pico-8 play session: no input (idle)

[t = 2 s] idle ~2s (no d-pad/buttons)
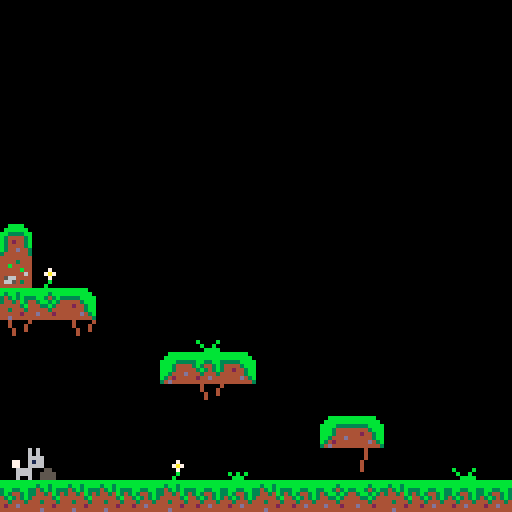

pico-8 cartridge
version 33
__lua__
-- main

-- abbreviations
-- pl = player
-- sp = sprite index
-- flp = flip
demo_mode = false
display_cw = true
use_eng = false
new_game_plus = false
new_game_plus_option = false

function add_new_game_plus_option()
	new_game_plus_option = true
	
	local t = "play new game+"
	if new_game_plus then
		t = "play normal game"
	end

	menuitem(2, t, function()
		new_game_plus = not new_game_plus
		add_new_game_plus_option()
		
		if new_game_plus then
			_init()
		end
		
		return false
	end)
end

function add_lang()
	local t = "english please!"
	if use_eng then
		t = "svenska tack!"
	end
	menuitem(1, t, function()
		use_eng = not use_eng
		add_lang()
		return false
	end)
end

function _init()
	add_lang()
	if new_game_plus_option then
		add_new_game_plus_option()
	end
	dbg = ""
	scn = 0
	bkg_blue = 12
	title_index = nil
	_lastt = time()
	p_car = 0
	music_index = nil
	lvl_init()
	make_darker(12)
end

function make_darker(i)
	pal(i, i+128,1)
end

function msc_sad()
	play_music(16)
end

function msc_none()
	play_music(-1)
end

function msc_happy()
	play_music(0)
end

function rand_music()
	local m = flr(rnd(3))
	if m == 0 then
		msc_none()
	elseif m == 1 then
		msc_happy()
	else
		msc_sad()
	end
end

function update_story()
	if demo_mode then
		return
	end
	
	if scn == 3 then
		if pl.x > 215 then
			msc_happy()
			-- change text!
			scn = 4
			bkg_color = bkg_blue
		end
	elseif scn == 4 then
		bkg_color = bkg_blue
		if pl.x > 990 then
			popup = 1
			scn = 5
		end
	elseif scn == 5 then
		bkg_color = bkg_blue
		if pl.x < 160 then
			title_index = 42
			scn = 6
			add_new_game_plus_option()
		end
	end
end

function fall_outside()
	if demo_mode == false then
		if scn == 0 or scn == 1 or scn == 2 then
			if scn == 0 then
				msc_sad()
				title_index = 1
			end
			scn += 1
		end
	end
	lvl()
end

function can_jump()
	if demo_mode then
		return true
	end
	return scn > 2
end

function lvl_init()
	bkg_color = 1
	bkg_par = true
	if demo_mode then
		har_text =
		{
			2,
			3
		}
		rand_music()
		clear_upper()
		clear_right()
	else
		har_text = {}
		if scn == 0 then
			bkg_par = false
			msc_none()
			bkg_color = 0
			clear_upper()
			clear_right()
		elseif scn == 1 then
			msc_sad()
			har_text =
			{
				4,
				5
			}
			clear_upper()
			clear_right()
		elseif scn == 2 then
			msc_sad()
			har_text =
			{
				6,
				7
			}
			clear_upper()
			clear_right()
		elseif scn == 3 then
			msc_sad()
			har_text =
			{
				8,
				9
			}
			clear_upper()
		elseif scn == 4 then
			msc_happy()
			bkg_color = bkg_blue
			har_text =
			{
				10,
				11,
				12
			}
		end
	end
	
	local px = 4
	if scn == 5 then
		px = 970
	end
	
	pl = {
		sp=1,
		x=px,
		y=110,
		w=6,
		h=8,
		flp=false,
		dx=0,
		dy=0,
		max_dx=2,
		max_dy=3,
		jump=3,
		anim=0, --time
		animi=0, -- index in frame
		
		srun=false,
		sjump=false,
		sfall=false,
		sslid=false,
		sland=false
	}
	cam = {
		-- camera on player
		x=0,
		-- camera left
		cx=0,
		-- half hor space
		w=10,
		-- left + right in pixels
		-- 8 pixels per tile
		l=8 * 0,
		r=8 * 127
	}
	gravity=0.3
	blink = 0
	blinkt = 0
	popup = nil
	
	
	ground_fric=0.85
	ground_acc =0.5
	air_fric=0.99
	air_acc =0.15
	
	setup_carrots()
	setup_harar()
end

function clear_upper()
	for y=0,5
	do
		for x=0,127
		do
			mset(x, y, 0)
		end
	end
end

function clear_right()
	for y=0,16
	do
		for x=26,127
		do
			mset(x, y, 0)
		end
	end
end

function lvl()
	reload()
	lvl_init()
end

function play_music(m)
	if m != music_index then
		music(m)
	end
	music_index = m
end

function sfx_car()
	sfx(19)
end

function sfx_jmp()
	sfx(18)
end

function sfx_fall()
	sfx(17)
end

-->8
-- update and draw

function _update()
	local t=time()
	dt=t - _lastt
	_lastt=t
	
	text_anim += dt*0.9
	if text_anim > 1 then
		text_anim -= 1
	end
	
	blinkt += dt
	if blinkt>0.3 then
		blinkt -= 0.3
		blink = (blink + 1)%10
	end
	
	if display_cw then
		if btnp(❎) then
			display_cw = false
		end
	end
	
	if title_index != nil then
		camera(0,0)
		if btnp(❎) then
			if title_index == 42 then
				_init()
			else
				title_index = nil
			end
		end
		return
	end
	
	if popup == nil then
		player_update()
		player_animate()
		pickup_carrots()
		update_harar()
		update_camera()
		update_story()
	else
		if btnp(🅾️) then
			popup = nil
		end
	end
end
	

function update_camera()
	-- camera logic
	local cx = pl.x
	cx = mid(cx-cam.w, cam.x, cx+cam.w)
	cam.x = cx
	
	-- set camera using cx var
	cx = cx - 64+pl.w/2
	cx = mid(cam.l, cx, cam.r-120)
	camera(cx, 0)
	cam.cx = cx
end

function bkg(t, spd)
	local x = (cam.cx - cam.l)*spd
	x = flr(x)%128
	local xx = cam.cx-x
	map(t, 48, xx, 0)
	map(t, 48, xx+128, 0)
end

end_jump = 0

function _draw()
	if display_cw then
		cls(0)
		sweprint(13, 10, 40, 7)
		sweprint(14, 10, 50, 7)
		
		if blink % 2 == 0 then
			print("❎", 60, 110, 14)
		end
		return
	end
	if title_index != nil then
		cls(0)
		if title_index == 42 then
			sweprint(15, 20, 25, 7)
			sweprint(16, 20, 40, 7)
			sweprint(17, 70, 40, 10, true)
			
			end_jump += dt * 0.75
			if end_jump > 1 then
				end_jump -= 1
			end
			spr(3, 12, 50 + sin(end_jump) * 10)
			spr(3, 110, 50 + cos(end_jump) * 10, 1, 1, true)
			
			for i=0, 3 do
				if not new_game_plus then
					spr(17, 35+i*16, 57)
				else
					print("★", 35+i*16, 57, 10)
				end
			end
		else
			sweprint(18, 20, 40, 7)
		end
		

		sweprint(19, 15, 70, 7)
		
		sweprint(20, 10, 80, 7)
		
		if blink % 2 == 0 then
			print("❎", 60, 110, 14)
		end
		return
	end
	
	cls(bkg_color)
	if bkg_par then
		bkg(0, 0.15)
		bkg(32, 0.3)
	end
	map(0, 0)
	local o=0
	if pl.srun and pl.animi%4==3 then
		o=-1
	end
	draw_carrots()
	draw_harar()
	spr(pl.sp, pl.x-(8-pl.w)/2, pl.y+o,1,1,pl.flp)
	
	local cax = 0
	
	if new_game_plus then
		print("★", 2+cam.cx, 2, 10)
		cax = 7
	end
	
	if p_car > 0 then
		spr(17, 2+cam.cx+cax, 0)
		print(p_car, 2+8+cam.cx+cax, 2, 7)
	end
	
	if popup != nil then
		print_popup()
	end
	
	print(dbg, 2+cam.cx, 8, 7)
end

function print_popup()
	local l = flr(cam.cx)
	local b =8
	local t =b
	local r = l+127-b
	local bt =t+32
	rectfill(l+b, t, r, bt-1, 0)
	spr(11, l+b, t)
	spr(13, r-7, t)
	spr(43, l+b, bt-8)
	spr(45, r-7, bt-8)
	
	for i=1, 2 do
		spr(27, l+b, t+i*8)
		spr(29, l+127-b-7, t+i*8)
	end
	for i=1, 12 do
		spr(12, l+b+i*8,t)
		spr(44, l+b+i*8,bt-8)
	end
	
	local py = 22
	if hasn(get_text(popup)) then
		py -= 4
	end
	sweprint(popup, l+16, py, 7)
	
	if blink % 2 == 0 then
		print("🅾️", r-12, bt-10, 14)
	end
end

function hasn(text)
	for i=0, #text-1 do
		local c = sub(text, i+1, i+1)
		if c=="\n" then
			return true
		end
	end
	return false
end

text_anim = 0

function sweprint(texti, ax, y, cc, animate)
	local ox = ax
	local x = ax
	local text = get_text(texti)

	for i=0, #text-1 do
		local c = sub(text, i+1, i+1)
		local d = 0
		local step = true
		local dy = 0
		if animate then
			dy = cos(text_anim+0.15*i)*1.5-0.5
		end
		if c=="…" then
			print("a", x, y+dy, cc)
			d = 1
		elseif c=="∧" then
			print("a", x, y+dy, cc)
			d = 2
		elseif c=="░" then
			print("o", x, y+dy, cc)
			d = 2
		elseif c=="\n" then
			x = ox
			y += 8
			step = false
		else
			print(c, x, y+dy, cc)
		end
		
		if d==1 then
			print(".", x, y-6+dy, cc)
		elseif d==2 then
			print(".", x-1, y-6+dy, cc)
			print(".", x+1, y-6+dy, cc)
		end
		
		if step then
			x += 4
		end
	end
end
-->8
-- languages

lang_swe =
{
	"nu kan jag ge mor░tter\ntill mina harv∧nner!",
	"hej kodsnack!\nh░r …lar h∧rska!",
	"spelsylt e najs",
	"hoppet har ░vergett oss",
	"inte du ocks…\n:(",
	"varf░r forts∧tta leva\nutan hopp?",
	"inga mor░tter, inget hopp\ninget hopp, inget liv",
	"vi borde hoppa mer!",
	"fungerar ❎  f░r dig?",
	"kan du hitta\nmor░terna?",
	"hittar du mor░tter\nblir allt bra!",
	"hej kompis ♥\njag tror p… dig!",
	"varning: inneh…ller",
	"referenser till sj∧lvmord",
	"tack f░r att du spelat",
	"hararna fr…n",
	"hoppsl░sa",
	"hararna fr…n hoppl░sa",
	"av gustav \"madeso\" jansson",
	"med musik av stefan forsberg"
}

lang_eng =
{
	"now i can give carrots\nto my friends!",
	"hej kodsnack!\nh░r …lar h∧rska!",
	"spelsylt e najs",
	"hope has left us",
	"please don't...\n:(",
	"why live if you\ncan't jump??",
	"no carrots no hope\nno hope not life",
	"we should jump more!",
	"is your ❎  working?",
	"can you find carrots?",
	"if you find carrots\nall is good!",
	"hello friend ♥\ngood luck!",
	"content warning!!!",
	"contains suicide",
	"thanks for playing",
	"  hares from",
	"happyland",
	"hares from city of no hope",
	"by gustav \"madeso\" jansson",
	"with music by stefan forsberg"
}

function get_text(id)
	if use_eng then
		return lang_eng[id]
	else
		return lang_swe[id]
	end
end
-->8
-- player

function player_update()
	if pl.y > 130 then
		fall_outside()
		sfx_fall()
		return
	end
	local fric=ground_fric
	local acc =ground_acc
	if pl.sjump or pl.sfall then
		fric=air_fric
		acc=air_acc
	end
	pl.dy += gravity
	pl.dx *= fric
	
	if btn(⬅️) then
	 pl.dx -= acc
	 pl.srun = true
	 pl.flp = true
	end
	if btn(➡️) then
	 pl.dx += acc
	 pl.srun = true
	 pl.flp = false
	end
	
	-- handle sliding(move no inp)
	if pl.srun
	and not btn(⬅️)
	and not btn(➡️)
	and not pl.sfall
	and not pl.sjump then
		pl.srun = false
		pl.sslid = true
	end
	
	-- jumping x
	local button_down = btn(❎)
	if new_game_plus then
		button_down = true
	end
	if button_down and can_jump() and
	pl.sland then
		pl.dy = -pl.jump
		pl.sland = false
		sfx_jmp()
	end
	
	-- vertical collision
	if pl.dy > 0 then
		pl.sfall = true
		pl.sland = false
		pl.sjump = false
		pl.dy = lim(pl.dy, pl.max_dy)
		if map_col(pl, 2, 0) then
			pl.sland = true
			pl.sfall = false
			pl.dy=0
			pl.y -= ((pl.y+pl.h+1)%8)-1
		end
	elseif pl.dy < 0 then
		pl.sjump = true
		if map_col(pl, 8, 1) then
			pl.dy = 0
		end
	end
	
	-- horizontal collision
	if pl.dx < 0 then
		if map_col(pl, 4, 1) then
			pl.dx = 0
		end
	elseif pl.dx > 0 then
		if map_col(pl, 6, 1) then
			pl.dx = 0
		end
	end
	
	-- stop sliding
	if pl.sslid then
		if abs(pl.dx)<.2
		or pl.srun then
			pl.dx=0
			pl.sslid = false
		end
	end
	
	pl.dx = lim(pl.dx, pl.max_dx)
	
	pl.x += pl.dx
	pl.y += pl.dy
	
	pl.x = mid(cam.l, pl.x, cam.r)
end

function player_animate()
	if pl.sjump then
		pl.sp = 3
		pl.anim = 0
	elseif pl.sfall then
		pl.sp = 3
		pl.anim = 0
	elseif pl.sslid then
		pl.sp = 5
		pl.anim = 0
	elseif pl.srun then
		anim(pl, {1, 3, 1, 4}, .1)
	else
		anim(pl, {1, 2}, .5)
	end
end


-- flag 0: stand on
-- flag 1: unable to jump thru

-- object to collide with
--  needs x,y,w,h
-- aim movement dir, numpad val
-- flag to check for
function map_col(o,aim,f)
	local x=o.x local y=o.y
	local w=o.w local h=o.h

	-- x1y1 top left
	-- x2y2 bottom right	
	local x1=0 local y1=0
	local x2=0 local y2=0
	
	if aim==4 then
		x1=x-1   y1=y
		x2=x     y2=y+h-1
	elseif aim==6 then
		x1=x+w y1=y
		x2=x+w+1   y2=y+h-1
	elseif aim==8 then
		x1=x+2   y1=y-1
		x2=x+w-3 y2=y
	elseif aim==2 then
		x1=x+1   y1=y+h
		x2=x+w-2 y2=y+h
	end
	
	-- convert pix to tile
	x1/=8 y1/=8
	x2/=8 y2/=8
	
	-- fget - get flag of tile
	-- mget - get map tile
	if fget(mget(x1,y1), f)
	or fget(mget(x1,y2), f)
	or fget(mget(x2,y1), f)
	or fget(mget(x2,y2), f) then
		return true
	else
		return false
	end
	
end

-->8
-- utils

function anim(o, fr, step)		
		o.anim -= dt
		if o.anim < 0 then
			o.anim += step
			o.animi += 1
		end
		o.animi %= #fr
		o.sp = fr[o.animi+1]
end

function lim(n, l)
	return mid(-l, n, l)
end

function int(n)
	return flr(n)
end
-->8
-- carrots


function setup_carrots()
	crts={}
	for y=0,16
	do
		for x=0,127
		do
			local s
			s = mget(x,y)
			if s == 17 then
				local c
				mset(x, y, 0)
				c = add(crts, {})
				c.x = x*8
				c.y = y*8
				c.an = rnd()
			end
		end
	end
end

function draw_car(c)
	spr(17, c.x, c.y+sin(car_tim+c.an)*2)
end

function draw_carrots()
	for i=1,#crts
	do
 	draw_car(crts[i])
	end
end

car_tim = 0
function pickup_carrots()
	local r=nil
	local c
	car_tim += dt*0.75
	if car_tim > 1 then
		car_tim -= 1
	end
	for i=1,#crts
	do
		local dx, dy
 	c=crts[i]
 	dx = abs(c.x+4 - pl.x)
 	dy = abs(c.y - pl.y)
 	if (dx+dy) < 8 then
 		r = i
 	end
	end
	
	if r != nil then
		deli(crts, r)
		p_car += 1
		sfx_car()
	end
end
-->8
--harar


function setup_harar()
	har={}
	local index = 1
	for x=0,127
	do
		for y=0,16
		do
			local s
			s = mget(x,y)
			if s == 1 then
				local c
				mset(x, y, 0)
				local t = har_text[index]
				if t != nil then
					c = add(har, {})
					c.x = x*8
					c.y = y*8
					c.sp = 1
					c.plclose=false
					c.text = t
					c.anim=rnd(1) --time
					c.animi=0 -- index in frame
				end
				index += 1
			end
		end
	end
end

function draw_harar()
	for i=1,#har
	do
		local c = har[i]
		local flp = c.x - pl.x > 0
		spr(c.sp, c.x, c.y, 1,1, flp)
		if popup == nil then
			if c.plclose then
				if blink % 2 == 0 then
					print("🅾️", c.x, c.y-7, 14)
				end
			end
		end
	end
end

function update_harar()
	local mdis = 1000
	local closest = nil
	for i=1,#har
	do
		local dx, dy
 	c=har[i]
 	dx = abs(c.x+4 - pl.x)
 	dy = abs(c.y - pl.y)
 	anim(c, {1, 2}, 0.5)
 	c.plclose = false
 	local dis = dx+dy
 	if dis < mdis then
 		mdis = dis
 		closest = i
 	end
	end
	
	if closest != nil then
		local c = har[closest]
		if mdis < 32 then
			c.plclose = true
			
			if btnp(🅾️) then
		 	popup = c.text
		 end
		end
	end
end
__gfx__
00000000000060600000000000060600000606000000000000000000000000000000000000000000000000000707070707070707070707070000000000000000
00000000000060600000606000006060000060600000606000000000000000000000000000000000000000007070707070707070707070700000000000000000
00700700000066660000606000006666000066660000606000000000000000000000000000000000000000000707070707070707070707070000000000000000
00077000770061667700666600006166770061667700666600000000000000000000000000000000000000007070000000000000000000700000000000000000
00077000770066667700616677006666770066667700616600000000000000000000000000000000000000000700000000000000000007070000000000000000
00700700066660000666666677666000066660000666666600000000000000000000000000000000000000007070000000000000000000700000000000000000
00000000066660000666600006666000066660000666600000000000000000000000000000000000000000000700000000000000000007070000000000000000
00000000060060000600600060000600006600000060060000000000000000000000000000000000000000007070000000000000000000700000000000000000
00000000000000000000000000000000000000000000000000000000000000000000000000000000000000000700000000000000000007070000000000000000
00000000000303000000000000000000000000000000000000000000000000000000000000000000000000007070000000000000000000700000000000000000
00000000000030000000000000000000000000000000000000000000000000000000000000000000000000000700000000000000000007070000000000000000
00000000000999000000000000000000000000000000000000000000000000000000000000000000000000007070000000000000000000700000000000000000
00000000000999000000000000000000000000000000000000000000000000000000000000000000000000000700000000000000000007070000000000000000
00000000000999000000000000000000000000000000000000000000000000000000000000000000000000007070000000000000000000700000000000000000
00000000000090000000000000000000000000000000000000000000000000000000000000000000000000000700000000000000000007070000000000000000
00000000000000000000000000000000000000000000000000000000000000000000000000000000000000007070000000000000000000700000000000000000
00000000000000000000000000000000000000000000000000000000000000000000000000000000000000000700000000000000000007070000000000000000
00000000000000000000000000000000000000000000000000000000000000000000000000000000000000007070000000000000000000700000000000000000
00000000000000000000000000000000000000000000000000000000000000000000000000000000000000000700000000000000000007070000000000000000
00000000000000000000000000000000000000000000000000000000000000000000000000000000000000007070000000000000000000700000000000000000
00000000000000000000000000000000000000000000000000000000000000000000000000000000000000000700000000000000000007070000000000000000
00000000000000000000000000000000000000000000000000000000000000000000000000000000000000007070707070707070707070700000000000000000
00000000000000000000000000000000000000000000000000000000000000000000000000000000000000000707070707070707070707070000000000000000
00000000000000000000000000000000000000000000000000000000000000000000000000000000000000007070707070707070707070700000000000000000
00000000000000000000000000000000000000000000000000000000000000000000000000000000000000000000000000000000000000000000000000000000
00000000000000000000000000000000000000000000000000000000000000000000000000000000000000000000000000000000000000000000000000000000
00000000000000000000000000000000000000000000000000000000000000000000000000000000000000000000000000000000000000000000000000000000
00000000000000000000000000000000000000000000000000000000000000000000000000000000000000000000000000000000000000000000000000000000
00000000000000000000000000000000000000000000000000000000000000000000000000000000000000000000000000000000000000000000000000000000
00000000000000000000000000000000000000000000000000000000000000000000000000000000000000000000000000000000000000000000000000000000
00000000000000000000000000000000000000000000000000000000000000000000000000000000000000000000000000000000000000000000000000000000
00000000000000000000000000000000000000000000000000000000000000000000000000000000000000000000000000000000000000000000000000000000
bbbbbbbbbbbbbbbbbbbbbbbbbbbbbbbb0000000000bbbbbbbbbbbb000000000000bbbb0000000000000000000000000000000000000000000000000000000000
bbbbbbbbb3bb3bbbbbbb3bbbbbb33bbb000000000bbbbbbbbbbbbbb0000000000bbbbbb000000000000000000000000000000000000000000000000000000000
3bb33bb3343b3b333bb343b33b3443b300000000bbbb33333333bbbb00000000bb3333bb00000000000000000000000000000000000000000000000000000000
3b3443b334434b3443bb3b3443b343b400000000bbb3444444443bbb00000000b344443b00000000000000000000000000000000000000000000000000000000
43b343b3444443b44433b3444434443400000000bbb34444442443bb00000000b342443b00000000000000000000000000000000000000000000000000000000
44344434443444344444344444444d4400000000bb3444d4444443bb00000000b344443b00000000000000000b0000b00000b00000000000000b0b0000000000
4244d444444442444d4442444244d44400000000b34244444444d43b00000000b344d4430000000000b0b00000b00b0000b0b0b00b0b0b0000b0bb0000000000
4444444444d4444444444444444444440000000034d4444444444443000000003444444300000000000bb000000bbbb00bbbbbbb00bbb000000bb00000000000
44444444444444444444444444444444000000000000000000000000000000000000000000000000000000000000000000000000000000000000000000000000
44444444444444444444344444444444000000000000000000000000000000000000000000000000000000000000000000000000000000000000000000000000
4444d4644444644444b4444444444744000000000000000000000000000000000000000000000000000000000000000000000000000000000007007000000000
44444444464444b444444b4444444774000000000000000000000000000000000000000000000000000000000000000000005500000070000000aa0000000000
443444444444444444444464444476440000000000000000000000000000000000000000000000000005500000000000005555500007a7000000aa0000000000
44444b444444d4444566444444776444000000000000000000000000000000000000000000000000005555000005500005555550000070000007b07000000000
4344444444b4434446654344444744440000000000000000000000000000000000000000000000000055555000555500055555500000b0000000b00000000000
44444444444444444444444444444444000000000444040000404440000000000000000000000000005555500055550000555500000b0000000bbb0000000000
44444444004000040004000044444444000000055000000000000000000000000000000000000000000000000000000000000000000000000000000000000000
44444444004000400004000044444444000000555500000000000000000000000000000000000000000000000000000000000000000000000000000000000000
4444d4640004004000040000464d4444000005555550000000000000000000000000000000000000000000333300000000000000000000000000000000000000
43444444000400000040000044444434000055555555000000000000000000000000000000000000000033333333000000000000000000000000000000000000
44344444000000000040000044444344000555555555500000000000000000000000000000000000000333333333300000000000000000000000000000000000
44444b44000000000040000044b44444005555555555550000000000000000000000000000000000003333333333330000000000000000000000000000000000
04444444000000000000000044444440055555555555555000000000000000000000000000000000033333333333333000000000000000000000000000000000
00444444000000000000000044444400555555555555555500000000000000000000000000000000333333333333333300000000000000000000000000000000
00770700007777000777077000000000555555550000000000000000000000000000000033333333000000000030300000000000000000000000000000000000
07777770077777707777777700000000555555550000000000000000000000000000000033333333000000000003000000000000000000000000000000000000
77777777777777777777777700000000555555550000000000000000000000000000000033333333333333333333333300000000000000000000000000000000
00000000777777770777777000000000555555550000000000000000000000000000000033333333333333333333333300000000000000000000000000000000
00000000000000000000000000000000555555550000000000000000000000000000000033333333333333333333333300000000000000000000000000000000
00000000000000000000000000000000555555550000000000000000000000000000000033333333333333333333333300000000000000000000000000000000
00000000000000000000000000000000555555550000000000000000000000000000000033333333333333333333333300000000000000000000000000000000
00000000000000000000000000000000555555550000000000000000000000000000000033333333333333333333333300000000000000000000000000000000
00000000000000000000000000000000000000000000000000000000000000000000000000000000000000000000000000000000000000000000000000000000
00000000000000000000000000000000000000000000000000000000000000000000000000000000000000000000000000000000000000000000000000000000
00000000000000000000000000000000000000000000000000000000000000000000000000000000000000000000000000000000000000000000000000000000
00000000000000000000000000000000000000000000000000000000000000000000000000000000000000000000000000000000000000000000000000000000
00000000000000000000000000000000000000000000000000000000000000000000000000000000000000000000000000000000000000000000000000000000
00000000000000000000000000000000000000000000000000000000000000000000000000000000000000000000000000000000000000000000000000000000
00000000000000000000000000000000000000000000000000000000000000000000000000000000000000000000000000000000000000000000000000000000
00000000000000000000000000000000000000000000000000000000000000000000000000000000000000000000000000000000000000000000000000000000
00000000000000000000000000000000000000000000000000000000000000000000000000000000000000000000000000000000000000000000000000000000
00000000000000000000000000000000000000000000000000000000000000000000000000000000000000000000000000000000000000000000000000000000
00000000000000000000000000000000000000000000000000000000000000000000000000000000000000000000000000000000000000000000000000000000
00000000000000000000000000000000000000000000000000000000000000000000000000000000000000000000000000000000000000000000000000000000
00000000000000000000000000000000000000000000000000000000000000000000000000000000000000000000000000000000000000000000000000000000
00000000000000000000000000000000000000000000000000000000000000000000000000000000000000000000000000000000000000000000000000000000
00000000000000000000000000000000000000000000000000000000000000000000000000000000000000000000000000000000000000000000000000000000
00000000000000000000000000000000000000000000000000000000000000000000000000000000000000000000000000000000000000000000000000000000
00000000000000000000000000000000000000000000000000000000000000000000000000000000000000000000000000000000000000000000000000000000
00000000000000000000000000000000000000000000000000000000000000000000000000000000000000000000000000000000000000000000000000000000
00000000000000000000000000000000000000000000000000000000000000000000000000000000000000000000000000000000000000000000000000000000
00000000000000000000000000000000000000000000000000000000000000000000000000000000000000000000000000000000000000000000000000000000
00000000000000000000000000000000000000000000000000000000000000000000000000000000000000000000000000000000000000000000000000000000
00000000000000000000000000000000000000000000000000000000000000000000000000000000000000000000000000000000000000000000000000000000
00000000000000000000000000000000000000000000000000000000000000000000000000000000000000000000000000000000000000000000000000000000
00000000000000000000000000000000000000000000000000000000000000000000000000000000000000000000000000000000000000000000000000000000
00000000000000000000000000000000000000000000000000000000000000000000000000000000000000000000000000000000000000000000000000000000
00000000000000000000000000000000000000000000000000000000000000000000000000000000000000000000000000000000000000000000000000000000
00000000000000000000000000000000000000000000000000000000000000000000000000000000000000000000000000000000000000000000000000000000
00000000000000000000000000000000000000000000000000000000000000000000000000000000000000000000000000000000000000000000000000000000
00000000000000000000000000000000000000000000000000000000000000000000000000000000000000000000000000000000000000000000000000000000
00000000000000000000000000000000000000000000000000000000000000000000000000000000000000000000000000000000000000000000000000000000
00000000000000000000000000000000000000000000000000000000000000000000000000000000000000000000000000000000000000000000000000000000
00000000000000000000000000000000000000000000000000000000000000000000000000000000000000000000000000000000000000000000000000000000
00000000000000000000000000000000000000000000000000000000000000000000000000000000000000000000000000000000000000000000000000000000
00000000000000000000000000000000000000000000000000000000000000000000000000000000000000000000000000000000000000000000000000000000
00000000000000000000000000000000000000000000000000000000000000000000000000000000000000000000000000000000000000000000000000000000
00000000000000000000000000000000000000000000000000000000000000000000000000000000000000000000000000000000000000000000000000000000
00000000000000000000000000000000000000000000000000000000000000000000000000000000000000000000000000000000000000000000000000000000
00000000000000000000000000000000000000000000000000000000000000000000000000000000000000000000000000000000000000000000000000000000
00000000000000000000000000000000000000000000000000000000000000000000000000000000000000000000000000000000000000000000000000000000
00000000000000000000000000000000000000000000000000000000000000000000000000000000000000000000000000000000000000000000000000000000
00000000000000000000000000000000000000000000000000000000000000000000000000000000000000000000000000000000000000000000000000000000
00000000000000000000000000000000000000000000000000000000000000000000000000000000000000000000000000000000000000000000000000000000
00000000000000000000000000000000000000000000000000000000000000000000000000000000000000000000000000000000000000000000000000000000
00000000000000000000000000000000000000000000000000000000000000000000000000000000000000000000000000000000000000000000000000000000
00000000000000000000000000000000000000000000000000000000000000000000000000000000000000000000000000000000000000000000000000000000
00000000000000000000000000000000000000000000000000000000000000000000000000000000000000000000000000000000000000000000000000000000
00000000000000000000000000000000000000000000000000000000000000000000000000000000000000000000000000000000000000000000000000000000
00000000000000000000000000000000000000000000000000000000000000000000000000000000000000000000000000000000000000000000000000000000
00000000000000000000000000000000000000000000000000000000000000000000000000000000000000000000000000000000000000000000000000000000
00000000000000000000000000000000000000000000000000000000000000000000000000000000000000000000000000000000000000000000000000000000
00000000004656000000000000000000000000000000000000000000000000000000000000000000000000000000000000000000000000000000000000000000
00000000000000000000000000000000000000000000000000000000000000000000000000000000000000000000000000000000000000000000000000000000
00000000464747560000000000000000000000000000000000000000000000000000000000000000000000000000000000000000000000000000000000000000
00000000000000000000000000000000000000000000000000000000000000000000000000000000000000000000000000000000000000000000000000000000
00000046474747475600000000000000000000000000000000000000000000000000000000000000000000000000000000000000000000000000000000000000
00000000000000000000000000000000000000000000000000000000000000000000000000000000000000000000000000000000000000000000000000000000
00004647474747474756000000000000000000000000000000000000000000000000000000000000000000000000000000000000000000000000000000000000
00000000000000000000000000000000000000000000000000000000000000000000000000000000000000000000000000000000000000000000000000000000
00464747474747474747560000000000000000000000000000000000000000000000000000000000000000000000000000000000000000000000000000000000
00000000000000000000000000000000000000000000000000000000000000000000000000000000000000000000000000000000000000000000000000000000
4647474747474747474747560000000000000000000000000000000000000000000000000000a6a7b7b60000a6a7b60000000000000000000000000000000000
00000000000000000000000000000000000000000000000000000000000000000000000000000000000000000000000000000000000000000000000000000000
47474747474747474747474756000000000000000000000000000000000000000000000000009797979700009797970000000000000000000000000000000000
__gff__
0000000000000000000000000000000000000000000000000000000000000000000000000000000000000000000000000000000000000000000000000000000003030303000303000300000000000000030303030000000000000000000000000300000300000000000000000000000001010100000000000000000000000000
0000000000000000000000000000000000000000000000000000000000000000000000000000000000000000000000000000000000000000000000000000000000000000000000000000000000000000000000000000000000000000000000000000000000000000000000000000000000000000000000000000000000000000
__map__
0000000000000000000000000000000000000000000000000000000000000000000000000000000000000000000000000000000000000000000000000000000000000000000000000000000000000000000000000000000000000000000000000000000000000000000000000000000000000000000000000000000000000000
0000000000000000000000000000000000000000000000000000000000000000000000000000000000000000000000000000000000000000000000000000000000000000000000000000000000000000000000000000000000000000000000000000000000000000000000000000000000000000000000000000000000000000
00000000000000000000000000000000000000000000000000000000015e0000000000000000000000000000000000000000000000000000000000000000000000000000000000000000000000000000000000000000000000000000000000000000000000000000000000000000000000000000000000000000000000000000
0000000000454600000000710000007100000071000000710000004541424600000000000000000000000000000000000000000000000000000000000000000000000000000000000000000000000000000000000000000000000000000000000000000000000000000000000000000000000000000000000000000000000000
0000000000616100000000000000000000000000000000000000000061006200000000000000000000000000000000000000000000000000000000000000000000000000000000000000000000000000000000000000000000000000000000000000000000000000000000000000000000000000000000000000000000000000
0000007000000000000000000000000000000000000000000000000000000000000000000000000000000000000000000000000000000000000000000000000000000000000000000000000000000000000000000000000000000000000000000000000000000000000000000000000000000000000000000000000000000000
0000000000000000000000000000000000000000000000000000000000000000000000000000000000000000000000000000000000000000000000000000000000000000000000000000000000000000000000000000000000000000000000000000000000000000000000000000000000000000000000000000000000000000
4800000000000000000000000000000000000000000000000000000000000000000000000000000000000000000000000000000000000000000000000000000000000000000000000000000000000000000000000000000000000000000000000000000000000000000000000000000000000000000000000000000000000000
525d000000000000000000000000000000000000000000000000000000000000000000000000000000000000000000000000000000000000000000000000000000000000000000000000000000000000000000000000000000000000000000000000000000000000000000000000000000000000000000000000000000000000
41424600000000000000000000000000000000000000000000000000000000000000000000000000000000000000005d4e000000110000005a0000000000115d00000000004d000000000011000000004a0000000000000000000000000000000000000000000000000000000000000000000000000000000000000000000000
6100610000004b00000000000000000000000000000000000000000000000000000000000000000000000000000045404600004546000045460000000045414346000000454346000000004800000045434600000000000000000000000000000000000000000000000000000000000000000000000000000000000000000000
0000000000454046000000000000000000000000000000000000000000000000000000000000000000000000115e5050500000505000005050000000005050505000000050505000000000520000005050505c000000000000000000000000000000000000000000000000000000000000000000000000000000000000000000
0000000000006100000000000000000000000000000000000000000000000000000000000000000000005a11454350505000005050000050500000000062006100000000006100000000006200000050505041460000110000000000000000000000000000000000000000000000000000000000000000000000000000001100
0000000000000000000045460000000000004546000000000000000000000000000000110000000000454240505050505000005050000052500000000000000000000000000000000000000000000000610000620045460000000000000000004546000000000011110000000000000000561100000000000000000000001100
005b0001005d004d0000006200014b00004a00625b5d560000000000004a560000000056000000115c505050505050505000005050000052500000000000000000000000000000004a005b004c0000560000005d005051001156115d4c00115c515100114a00114546004e004c11115d004546004b111156005a11114c11115d
4041414140414040414042424140404041404240404141460000000045404046000045434600004541425050505050505000005050000050500000000000000000000000000045424340414243404142434041424251514243404142434041425153414243404142434041424340414243404142434041424340414243404142
